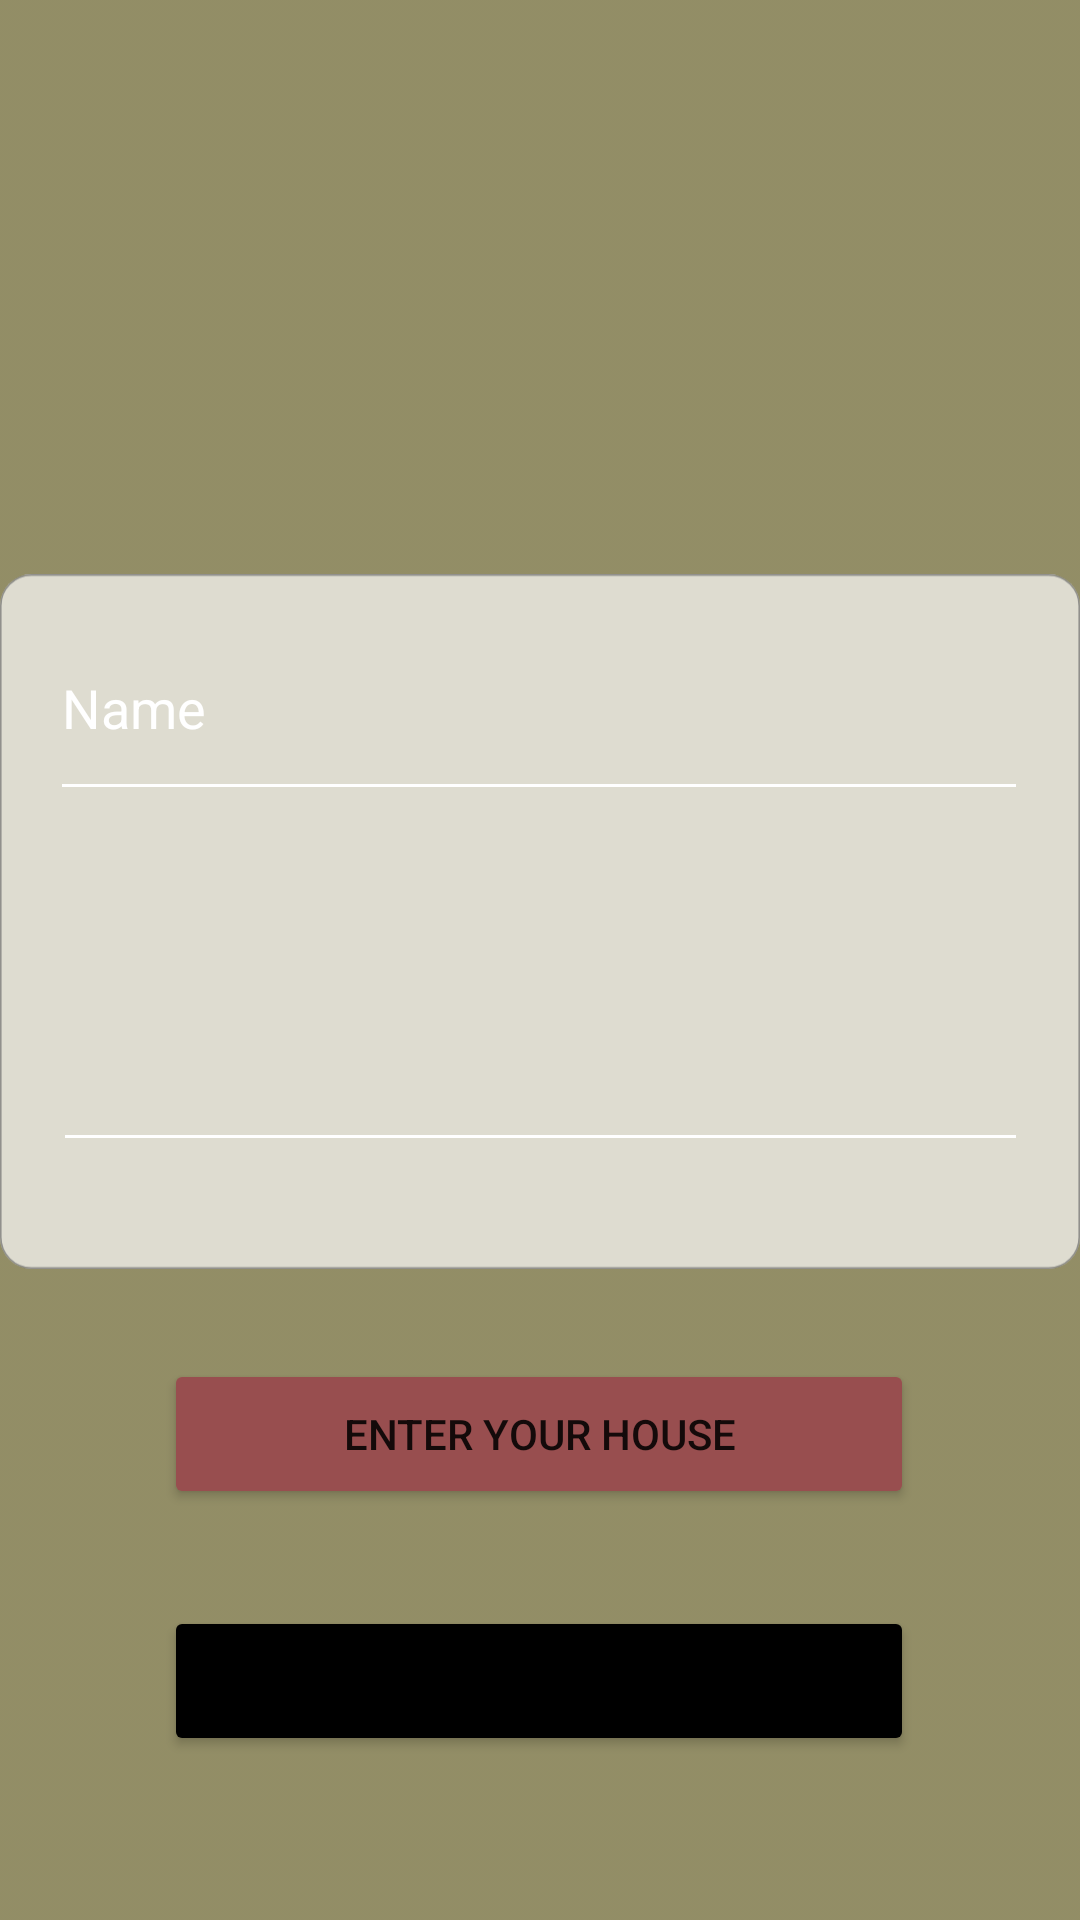

Produce the Android XML layout that renders to this screen, including the resource entries it uses.
<!-- AndroidManifest.xml: application theme Theme.Sosalactivity -->
<!-- res/layout/activity_enter_your_house.xml -->
<?xml version="1.0" encoding="utf-8"?>
<androidx.constraintlayout.widget.ConstraintLayout xmlns:android="http://schemas.android.com/apk/res/android"
    xmlns:app="http://schemas.android.com/apk/res-auto"
    xmlns:tools="http://schemas.android.com/tools"
    android:layout_width="match_parent"
    android:layout_height="match_parent"
    android:background="@drawable/background"
    tools:context=".enter_your_house">

    <ImageView
        android:id="@+id/imageView2"
        android:layout_width="594dp"
        android:layout_height="947dp"
        android:alpha="0.6"
        app:layout_constraintBottom_toBottomOf="parent"
        app:layout_constraintEnd_toEndOf="parent"
        app:layout_constraintStart_toStartOf="parent"
        app:layout_constraintTop_toTopOf="parent"
        app:srcCompat="@drawable/yellow" />

    <ImageView
        android:id="@+id/imageView4"
        android:layout_width="wrap_content"
        android:layout_height="wrap_content"
        app:layout_constraintBottom_toBottomOf="parent"
        app:layout_constraintEnd_toEndOf="parent"
        app:layout_constraintHorizontal_bias="0.0"
        app:layout_constraintStart_toStartOf="parent"
        app:layout_constraintTop_toTopOf="parent"
        app:layout_constraintVertical_bias="0.436"
        app:srcCompat="@drawable/treugolnik" />

    <EditText
        android:id="@+id/editTextTextPersonName2"
        android:layout_width="326dp"
        android:layout_height="72dp"
        android:backgroundTint="@color/white"
        android:ems="10"
        android:inputType="textPersonName"
        android:text="Name"
        android:textColor="@color/white"
        app:layout_constraintBottom_toBottomOf="@+id/imageView4"
        app:layout_constraintEnd_toEndOf="@+id/imageView4"
        app:layout_constraintHorizontal_bias="0.494"
        app:layout_constraintStart_toStartOf="parent"
        app:layout_constraintTop_toTopOf="@+id/imageView4"
        app:layout_constraintVertical_bias="0.303" />

    <EditText
        android:id="@+id/editTextTextPassword"
        android:layout_width="325dp"
        android:layout_height="59dp"
        android:backgroundTint="@color/white"
        android:ems="10"
        android:inputType="textPassword"
        android:textColor="@color/white"
        app:layout_constraintBottom_toBottomOf="@+id/imageView4"
        app:layout_constraintEnd_toEndOf="parent"
        app:layout_constraintStart_toStartOf="@+id/imageView4"
        app:layout_constraintTop_toBottomOf="@+id/editTextTextPersonName2"
        app:layout_constraintVertical_bias="0.292" />
    <ImageView
        android:id="@+id/imageView5"
        android:layout_width="match_parent"
        android:layout_height="100dp"
        app:layout_constraintBottom_toTopOf="@+id/imageView4"
        app:layout_constraintEnd_toEndOf="parent"
        app:layout_constraintStart_toStartOf="parent"
        app:layout_constraintTop_toTopOf="parent"
        app:srcCompat="@drawable/ic_logo" />

    <Button
        android:id="@+id/button2"
        android:layout_width="250dp"
        android:layout_height="50dp"
        android:layout_marginBottom="128dp"
        android:backgroundTint="#984E4F"
        android:onClick="knopka5"
        android:text="Enter your house"
        app:layout_constraintBottom_toBottomOf="parent"
        app:layout_constraintEnd_toEndOf="parent"
        app:layout_constraintHorizontal_bias="0.496"
        app:layout_constraintStart_toStartOf="parent"
        app:layout_constraintTop_toBottomOf="@+id/editTextTextPassword"
        app:layout_constraintVertical_bias="0.881" />

    <Button
        android:id="@+id/button"
        android:layout_width="250dp"
        android:layout_height="50dp"
        android:backgroundTint="@color/black"
        android:onClick="knopka3"
        android:text="New resident"
        app:layout_constraintBottom_toBottomOf="parent"
        app:layout_constraintEnd_toEndOf="parent"
        app:layout_constraintHorizontal_bias="0.496"
        app:layout_constraintStart_toStartOf="parent"
        app:layout_constraintTop_toBottomOf="@+id/imageView4"
        app:layout_constraintVertical_bias="0.123" />


</androidx.constraintlayout.widget.ConstraintLayout>
<!-- resources referenced by this layout -->
<resources>
  <!-- drawable treugolnik (drawable) -->
  <vector xmlns:android="http://schemas.android.com/apk/res/android"
      android:width="686dp"
      android:height="441dp"
      android:viewportWidth="686"
      android:viewportHeight="441">
    <path
        android:pathData="M20,0L666,0A20,20 0,0 1,686 20L686,421A20,20 0,0 1,666 441L20,441A20,20 0,0 1,0 421L0,20A20,20 0,0 1,20 0z"
        android:strokeAlpha="0.697"
        android:strokeWidth="1"
        android:fillColor="#fff"
        android:strokeColor="#00000000"
        android:fillAlpha="0.697"/>
    <path
        android:pathData="M20,0.5L666,0.5A19.5,19.5 0,0 1,685.5 20L685.5,421A19.5,19.5 0,0 1,666 440.5L20,440.5A19.5,19.5 0,0 1,0.5 421L0.5,20A19.5,19.5 0,0 1,20 0.5z"
        android:strokeAlpha="0.697"
        android:strokeWidth="1"
        android:fillColor="#00000000"
        android:strokeColor="#707070"
        android:fillAlpha="0.697"/>
  </vector>
  <!-- drawable yellow: png bitmap (drawable-v24, 6379 bytes) -->
  <style name="Theme.Sosalactivity" parent="Theme.MaterialComponents.DayNight.NoActionBar">
          
          <item name="colorPrimary">@color/purple_500</item>
          <item name="colorPrimaryVariant">@color/purple_700</item>
          <item name="colorOnPrimary">@color/white</item>
          
          <item name="colorSecondary">@color/teal_200</item>
          <item name="colorSecondaryVariant">@color/teal_700</item>
          <item name="colorOnSecondary">@color/black</item>
          
          <item name="android:statusBarColor" tools:targetApi="l">?attr/colorPrimaryVariant</item>
          
          <item name="windowNoTitle">true</item>
          <item name="android:windowFullscreen">true</item>
  
      </style>
  <!-- not gathered from this repository: default colours our renderer supplied (Android Studio template values) -->
  <color name="purple_500">#FF6200EE</color>
  <color name="purple_700">#FF3700B3</color>
  <color name="teal_200">#FF03DAC5</color>
  <color name="teal_700">#FF018786</color>
  <color name="black">#FF000000</color>
  <color name="white">#FFFFFFFF</color>
</resources>
